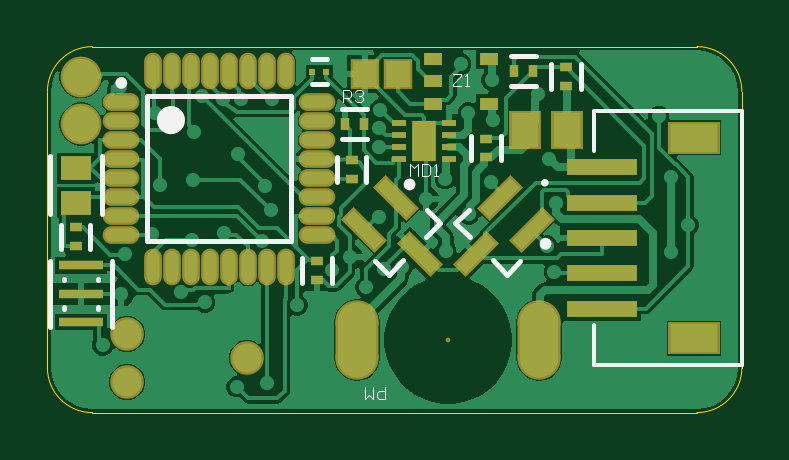
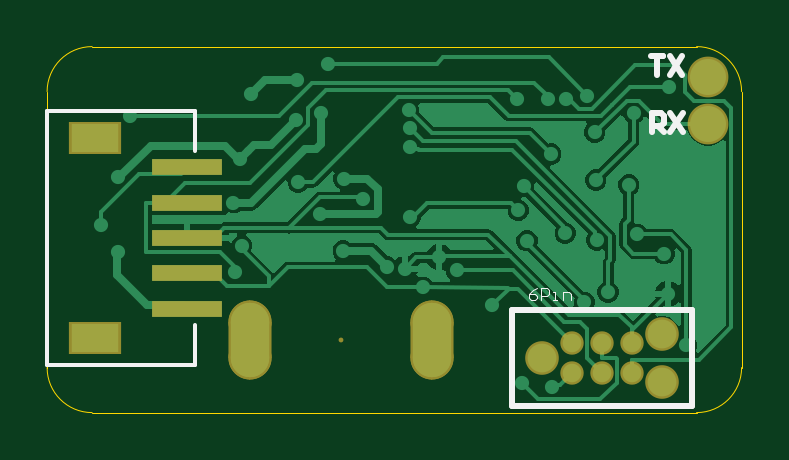
Circuit board: 10 layer files. Board 29.4 x 15.5 mm.
- bottom_copper: sami_updated_v3.GBL (14304 bytes)
- bottom_silk: sami_updated_v3.GBO (1222 bytes)
- paste: sami_updated_v3.GBP (581 bytes)
- bottom_mask: sami_updated_v3.GBS (1223 bytes)
- outline: sami_updated_v3.GKO (589 bytes)
- outline: sami_updated_v3.GM1 (271 bytes)
- top_copper: sami_updated_v3.GTL (26875 bytes)
- top_silk: sami_updated_v3.GTO (2638 bytes)
- paste: sami_updated_v3.GTP (2858 bytes)
- top_mask: sami_updated_v3.GTS (3495 bytes)

=== bottom_copper: sami_updated_v3.GBL (14304 bytes, source omitted) ===
=== bottom_silk: sami_updated_v3.GBO ===
G04*
G04 #@! TF.GenerationSoftware,Altium Limited,Altium Designer,22.6.1 (34)*
G04*
G04 Layer_Color=32896*
%FSLAX25Y25*%
%MOIN*%
G70*
G04*
G04 #@! TF.SameCoordinates,96458179-A28E-47A4-AC93-062C7FCE65E1*
G04*
G04*
G04 #@! TF.FilePolarity,Positive*
G04*
G01*
G75*
%ADD12C,0.01000*%
%ADD14C,0.00600*%
%ADD15C,0.00200*%
D12*
X7800Y1100D02*
X37800D01*
X7800Y17100D02*
X37800D01*
Y1100D02*
Y17100D01*
X7800Y1100D02*
Y17100D01*
X14500Y46800D02*
Y49897D01*
X12951D01*
X12435Y49381D01*
Y48349D01*
X12951Y47833D01*
X14500D01*
X13467D02*
X12435Y46800D01*
X11403Y49897D02*
X9338Y46800D01*
Y49897D02*
X11403Y46800D01*
X14600Y59397D02*
X12535D01*
X13567D01*
Y56300D01*
X11503Y59397D02*
X9438Y56300D01*
Y59397D02*
X11503Y56300D01*
D14*
X90631Y43615D02*
Y50244D01*
Y7944D02*
Y14573D01*
Y50244D02*
X115231D01*
Y7944D02*
Y50244D01*
X90631Y7944D02*
X115231D01*
D15*
X33666Y20800D02*
X34332Y20467D01*
X34999Y19800D01*
Y19134D01*
X34666Y18800D01*
X33999D01*
X33666Y19134D01*
Y19467D01*
X33999Y19800D01*
X34999D01*
X33000Y18800D02*
Y20800D01*
X32000D01*
X31667Y20467D01*
Y19800D01*
X32000Y19467D01*
X33000D01*
X31000Y18800D02*
X30334D01*
X30667D01*
Y20133D01*
X31000D01*
X29334Y18800D02*
Y20133D01*
X28334D01*
X28001Y19800D01*
Y18800D01*
M02*

=== paste: sami_updated_v3.GBP ===
G04*
G04 #@! TF.GenerationSoftware,Altium Limited,Altium Designer,22.6.1 (34)*
G04*
G04 Layer_Color=128*
%FSLAX25Y25*%
%MOIN*%
G70*
G04*
G04 #@! TF.SameCoordinates,96458179-A28E-47A4-AC93-062C7FCE65E1*
G04*
G04*
G04 #@! TF.FilePolarity,Positive*
G04*
G01*
G75*
%ADD19R,0.11800X0.02800*%
%ADD20R,0.07900X0.04700*%
%ADD50C,0.03098*%
D19*
X91900Y17283D02*
D03*
Y23189D02*
D03*
Y29094D02*
D03*
Y35000D02*
D03*
Y40905D02*
D03*
D20*
X107262Y12362D02*
D03*
Y45827D02*
D03*
D50*
X17800Y6600D02*
D03*
Y11600D02*
D03*
X22800D02*
D03*
Y6600D02*
D03*
X27800Y11600D02*
D03*
Y6600D02*
D03*
M02*

=== bottom_mask: sami_updated_v3.GBS ===
G04*
G04 #@! TF.GenerationSoftware,Altium Limited,Altium Designer,22.6.1 (34)*
G04*
G04 Layer_Color=16711935*
%FSLAX25Y25*%
%MOIN*%
G70*
G04*
G04 #@! TF.SameCoordinates,96458179-A28E-47A4-AC93-062C7FCE65E1*
G04*
G04*
G04 #@! TF.FilePolarity,Negative*
G04*
G01*
G75*
%ADD19R,0.11800X0.02800*%
%ADD35R,0.08700X0.05500*%
%ADD39C,0.00800*%
G04:AMPARAMS|DCode=40|XSize=71.78mil|YSize=131.62mil|CornerRadius=35.89mil|HoleSize=0mil|Usage=FLASHONLY|Rotation=180.000|XOffset=0mil|YOffset=0mil|HoleType=Round|Shape=RoundedRectangle|*
%AMROUNDEDRECTD40*
21,1,0.07178,0.05984,0,0,180.0*
21,1,0.00000,0.13162,0,0,180.0*
1,1,0.07178,0.00000,0.02992*
1,1,0.07178,0.00000,0.02992*
1,1,0.07178,0.00000,-0.02992*
1,1,0.07178,0.00000,-0.02992*
%
%ADD40ROUNDEDRECTD40*%
%ADD41C,0.05600*%
%ADD42C,0.06800*%
%ADD51C,0.03898*%
D19*
X91900Y17283D02*
D03*
Y23189D02*
D03*
Y29094D02*
D03*
Y35000D02*
D03*
Y40905D02*
D03*
D35*
X107262Y12362D02*
D03*
Y45827D02*
D03*
D39*
X66300Y12100D02*
D03*
D40*
X51143D02*
D03*
X81457D02*
D03*
D41*
X12800Y13100D02*
D03*
Y5100D02*
D03*
X32800Y9100D02*
D03*
D42*
X5100Y48100D02*
D03*
Y55974D02*
D03*
D51*
X17800Y6600D02*
D03*
Y11600D02*
D03*
X22800D02*
D03*
Y6600D02*
D03*
X27800Y11600D02*
D03*
Y6600D02*
D03*
M02*

=== outline: sami_updated_v3.GKO ===
G04*
G04 #@! TF.GenerationSoftware,Altium Limited,Altium Designer,22.6.1 (34)*
G04*
G04 Layer_Color=16711935*
%FSLAX25Y25*%
%MOIN*%
G70*
G04*
G04 #@! TF.SameCoordinates,96458179-A28E-47A4-AC93-062C7FCE65E1*
G04*
G04*
G04 #@! TF.FilePolarity,Positive*
G04*
G01*
G75*
%ADD56C,0.00051*%
%ADD57C,0.00050*%
D56*
X107748Y0D02*
G03*
X115248Y7500I0J7500D01*
G01*
D57*
Y53500D02*
G03*
X107748Y61000I-7500J0D01*
G01*
X7000D02*
G03*
X-500Y53500I0J-7500D01*
G01*
Y7500D02*
G03*
X7000Y0I7500J0D01*
G01*
X107748D01*
X-500Y7500D02*
Y53500D01*
X7000Y61000D02*
X107748D01*
X115248Y7500D02*
Y53500D01*
M02*

=== outline: sami_updated_v3.GM1 ===
G04*
G04 #@! TF.GenerationSoftware,Altium Limited,Altium Designer,22.6.1 (34)*
G04*
G04 Layer_Color=16711935*
%FSLAX25Y25*%
%MOIN*%
G70*
G04*
G04 #@! TF.SameCoordinates,96458179-A28E-47A4-AC93-062C7FCE65E1*
G04*
G04*
G04 #@! TF.FilePolarity,Positive*
G04*
G01*
G75*
M02*

=== top_copper: sami_updated_v3.GTL (26875 bytes, source omitted) ===
=== top_silk: sami_updated_v3.GTO ===
G04*
G04 #@! TF.GenerationSoftware,Altium Limited,Altium Designer,22.6.1 (34)*
G04*
G04 Layer_Color=65535*
%FSLAX25Y25*%
%MOIN*%
G70*
G04*
G04 #@! TF.SameCoordinates,96458179-A28E-47A4-AC93-062C7FCE65E1*
G04*
G04*
G04 #@! TF.FilePolarity,Positive*
G04*
G01*
G75*
%ADD10C,0.00984*%
%ADD11C,0.02362*%
%ADD12C,0.01000*%
%ADD13C,0.00787*%
%ADD14C,0.00600*%
%ADD15C,0.00200*%
D10*
X12315Y54948D02*
G03*
X12315Y54948I-492J0D01*
G01*
X60352Y38023D02*
G03*
X60352Y38023I-492J0D01*
G01*
X83015Y28140D02*
G03*
X83015Y28140I-492J0D01*
G01*
D11*
X21272Y48747D02*
G03*
X21272Y48747I-1181J0D01*
G01*
D12*
X82541Y38300D02*
G03*
X82541Y38300I-141J0D01*
G01*
D13*
X16154Y28669D02*
Y52684D01*
X40169Y28669D02*
Y52684D01*
X16154D02*
X40169D01*
X16154Y28669D02*
X40169D01*
X56380Y22990D02*
X58816Y25426D01*
X54153Y25217D02*
X56380Y22990D01*
X62574Y29184D02*
X65010Y31620D01*
X62783Y33847D02*
X65010Y31620D01*
X48558Y50561D02*
X52692D01*
X48558Y45639D02*
X52692D01*
X76120Y22990D02*
X78347Y25217D01*
X73684Y25426D02*
X76120Y22990D01*
X67490Y31620D02*
X69717Y33847D01*
X67490Y31620D02*
X69926Y29184D01*
X76733Y54439D02*
X80867D01*
X76733Y59361D02*
X80867D01*
X70139Y42033D02*
Y46167D01*
X75061Y42033D02*
Y46167D01*
X7954Y22064D02*
Y22261D01*
Y17339D02*
Y17536D01*
X2246Y22064D02*
Y22261D01*
Y17339D02*
Y17536D01*
X10317Y14288D02*
Y25312D01*
X-117Y14288D02*
Y25312D01*
X52661Y38408D02*
Y42542D01*
X47739Y38408D02*
Y42542D01*
X83439Y53933D02*
Y58067D01*
X88361Y53933D02*
Y58067D01*
X8531Y33020D02*
Y42698D01*
X-131Y33020D02*
Y42698D01*
X6661Y27208D02*
Y31342D01*
X1739Y27208D02*
Y31342D01*
X43579Y58867D02*
X46059D01*
X43579Y54733D02*
X46059D01*
X46886Y21633D02*
Y25767D01*
X41965Y21633D02*
Y25767D01*
D14*
X90631Y7950D02*
Y14579D01*
Y43621D02*
Y50250D01*
Y7950D02*
X115231D01*
Y50250D01*
X90631D02*
X115231D01*
D15*
X48834Y51700D02*
Y53700D01*
X49834D01*
X50167Y53367D01*
Y52700D01*
X49834Y52367D01*
X48834D01*
X49500D02*
X50167Y51700D01*
X50833Y53367D02*
X51166Y53700D01*
X51833D01*
X52166Y53367D01*
Y53033D01*
X51833Y52700D01*
X51500D01*
X51833D01*
X52166Y52367D01*
Y52034D01*
X51833Y51700D01*
X51166D01*
X50833Y52034D01*
X59967Y39400D02*
Y41400D01*
X60634Y40733D01*
X61300Y41400D01*
Y39400D01*
X61967Y41400D02*
Y39400D01*
X62967D01*
X63300Y39734D01*
Y41067D01*
X62967Y41400D01*
X61967D01*
X63966Y39400D02*
X64633D01*
X64299D01*
Y41400D01*
X63966Y41067D01*
X67167Y56400D02*
X68500D01*
Y56067D01*
X67167Y54734D01*
Y54400D01*
X68500D01*
X69166D02*
X69833D01*
X69500D01*
Y56400D01*
X69166Y56067D01*
X55766Y4300D02*
Y2300D01*
X54766D01*
X54433Y2633D01*
Y3300D01*
X54766Y3633D01*
X55766D01*
X53767Y4300D02*
Y2300D01*
X53100Y2967D01*
X52434Y2300D01*
Y4300D01*
M02*

=== paste: sami_updated_v3.GTP ===
G04*
G04 #@! TF.GenerationSoftware,Altium Limited,Altium Designer,22.6.1 (34)*
G04*
G04 Layer_Color=8421504*
%FSLAX25Y25*%
%MOIN*%
G70*
G04*
G04 #@! TF.SameCoordinates,96458179-A28E-47A4-AC93-062C7FCE65E1*
G04*
G04*
G04 #@! TF.FilePolarity,Positive*
G04*
G01*
G75*
%ADD16R,0.03937X0.04331*%
%ADD17O,0.05315X0.02165*%
%ADD18O,0.02165X0.05315*%
%ADD19R,0.11800X0.02800*%
%ADD20R,0.07900X0.04700*%
%ADD21R,0.02500X0.00984*%
%ADD22R,0.03937X0.06693*%
G04:AMPARAMS|DCode=23|XSize=21.65mil|YSize=70.87mil|CornerRadius=0mil|HoleSize=0mil|Usage=FLASHONLY|Rotation=45.000|XOffset=0mil|YOffset=0mil|HoleType=Round|Shape=Rectangle|*
%AMROTATEDRECTD23*
4,1,4,0.01740,-0.03271,-0.03271,0.01740,-0.01740,0.03271,0.03271,-0.01740,0.01740,-0.03271,0.0*
%
%ADD23ROTATEDRECTD23*%

%ADD24R,0.01575X0.01968*%
%ADD25R,0.03150X0.02165*%
G04:AMPARAMS|DCode=26|XSize=21.65mil|YSize=70.87mil|CornerRadius=0mil|HoleSize=0mil|Usage=FLASHONLY|Rotation=315.000|XOffset=0mil|YOffset=0mil|HoleType=Round|Shape=Rectangle|*
%AMROTATEDRECTD26*
4,1,4,-0.03271,-0.01740,0.01740,0.03271,0.03271,0.01740,-0.01740,-0.03271,-0.03271,-0.01740,0.0*
%
%ADD26ROTATEDRECTD26*%

%ADD27R,0.01968X0.01575*%
%ADD28R,0.04528X0.05709*%
%ADD29R,0.07480X0.01575*%
%ADD30R,0.05151X0.03960*%
%ADD31R,0.00984X0.01181*%
D16*
X57956Y56500D02*
D03*
X52444D02*
D03*
D17*
X44500Y51700D02*
D03*
X11823D02*
D03*
Y48550D02*
D03*
Y45401D02*
D03*
Y42251D02*
D03*
Y39102D02*
D03*
Y35952D02*
D03*
Y32802D02*
D03*
Y29653D02*
D03*
X44500D02*
D03*
Y32802D02*
D03*
Y35952D02*
D03*
Y39102D02*
D03*
Y42251D02*
D03*
Y45401D02*
D03*
Y48550D02*
D03*
D18*
X17138Y24338D02*
D03*
X20287D02*
D03*
X23437D02*
D03*
X26587D02*
D03*
X29736D02*
D03*
X32886D02*
D03*
X36035D02*
D03*
X39185D02*
D03*
Y57015D02*
D03*
X36035D02*
D03*
X32886D02*
D03*
X29736D02*
D03*
X26587D02*
D03*
X23437D02*
D03*
X20287D02*
D03*
X17138D02*
D03*
D19*
X91900Y40911D02*
D03*
Y35006D02*
D03*
Y29100D02*
D03*
Y23195D02*
D03*
Y17289D02*
D03*
D20*
X107262Y45832D02*
D03*
Y12368D02*
D03*
D21*
X58097Y42294D02*
D03*
X66503D02*
D03*
X58097Y44263D02*
D03*
Y46232D02*
D03*
Y48200D02*
D03*
X66503Y44263D02*
D03*
Y46232D02*
D03*
Y48200D02*
D03*
D22*
X62300Y45200D02*
D03*
D23*
X61600Y26400D02*
D03*
X52274Y30437D02*
D03*
X57563Y35726D02*
D03*
D24*
X49050Y48100D02*
D03*
X52200D02*
D03*
X80375Y56900D02*
D03*
X77225D02*
D03*
D25*
X73149Y51500D02*
D03*
X63700D02*
D03*
Y55240D02*
D03*
X73149Y58980D02*
D03*
X63700D02*
D03*
D26*
X80226Y30437D02*
D03*
X74937Y35726D02*
D03*
X70900Y26400D02*
D03*
D27*
X72600Y42525D02*
D03*
Y45675D02*
D03*
X50200Y42050D02*
D03*
Y38900D02*
D03*
X85900Y54425D02*
D03*
Y57575D02*
D03*
X4200Y30850D02*
D03*
Y27700D02*
D03*
X44425Y25275D02*
D03*
Y22125D02*
D03*
D28*
X86045Y47100D02*
D03*
X79155D02*
D03*
D29*
X5100Y24524D02*
D03*
Y19800D02*
D03*
Y15076D02*
D03*
D30*
X4200Y35000D02*
D03*
Y40718D02*
D03*
D31*
X43638Y56800D02*
D03*
X46000D02*
D03*
M02*

=== top_mask: sami_updated_v3.GTS ===
G04*
G04 #@! TF.GenerationSoftware,Altium Limited,Altium Designer,22.6.1 (34)*
G04*
G04 Layer_Color=8388736*
%FSLAX25Y25*%
%MOIN*%
G70*
G04*
G04 #@! TF.SameCoordinates,96458179-A28E-47A4-AC93-062C7FCE65E1*
G04*
G04*
G04 #@! TF.FilePolarity,Negative*
G04*
G01*
G75*
%ADD19R,0.11800X0.02800*%
%ADD21R,0.02500X0.00984*%
%ADD22R,0.03937X0.06693*%
%ADD24R,0.01575X0.01968*%
%ADD25R,0.03150X0.02165*%
%ADD27R,0.01968X0.01575*%
%ADD29R,0.07480X0.01575*%
%ADD30R,0.05151X0.03960*%
%ADD31R,0.00984X0.01181*%
%ADD32R,0.04737X0.05131*%
%ADD33O,0.06115X0.02965*%
%ADD34O,0.02965X0.06115*%
%ADD35R,0.08700X0.05500*%
G04:AMPARAMS|DCode=36|XSize=29.65mil|YSize=78.87mil|CornerRadius=0mil|HoleSize=0mil|Usage=FLASHONLY|Rotation=45.000|XOffset=0mil|YOffset=0mil|HoleType=Round|Shape=Rectangle|*
%AMROTATEDRECTD36*
4,1,4,0.01740,-0.03837,-0.03837,0.01740,-0.01740,0.03837,0.03837,-0.01740,0.01740,-0.03837,0.0*
%
%ADD36ROTATEDRECTD36*%

G04:AMPARAMS|DCode=37|XSize=29.65mil|YSize=78.87mil|CornerRadius=0mil|HoleSize=0mil|Usage=FLASHONLY|Rotation=315.000|XOffset=0mil|YOffset=0mil|HoleType=Round|Shape=Rectangle|*
%AMROTATEDRECTD37*
4,1,4,-0.03837,-0.01740,0.01740,0.03837,0.03837,0.01740,-0.01740,-0.03837,-0.03837,-0.01740,0.0*
%
%ADD37ROTATEDRECTD37*%

%ADD38R,0.05328X0.06509*%
%ADD39C,0.00800*%
G04:AMPARAMS|DCode=40|XSize=71.78mil|YSize=131.62mil|CornerRadius=35.89mil|HoleSize=0mil|Usage=FLASHONLY|Rotation=180.000|XOffset=0mil|YOffset=0mil|HoleType=Round|Shape=RoundedRectangle|*
%AMROUNDEDRECTD40*
21,1,0.07178,0.05984,0,0,180.0*
21,1,0.00000,0.13162,0,0,180.0*
1,1,0.07178,0.00000,0.02992*
1,1,0.07178,0.00000,0.02992*
1,1,0.07178,0.00000,-0.02992*
1,1,0.07178,0.00000,-0.02992*
%
%ADD40ROUNDEDRECTD40*%
%ADD41C,0.05600*%
%ADD42C,0.06800*%
D19*
X91900Y40911D02*
D03*
Y35006D02*
D03*
Y29100D02*
D03*
Y23195D02*
D03*
Y17289D02*
D03*
D21*
X58097Y42294D02*
D03*
X66503D02*
D03*
X58097Y44263D02*
D03*
Y46232D02*
D03*
Y48200D02*
D03*
X66503Y44263D02*
D03*
Y46232D02*
D03*
Y48200D02*
D03*
D22*
X62300Y45200D02*
D03*
D24*
X49050Y48100D02*
D03*
X52200D02*
D03*
X80375Y56900D02*
D03*
X77225D02*
D03*
D25*
X73149Y51500D02*
D03*
X63700D02*
D03*
Y55240D02*
D03*
X73149Y58980D02*
D03*
X63700D02*
D03*
D27*
X72600Y42525D02*
D03*
Y45675D02*
D03*
X50200Y42050D02*
D03*
Y38900D02*
D03*
X85900Y54425D02*
D03*
Y57575D02*
D03*
X4200Y30850D02*
D03*
Y27700D02*
D03*
X44425Y25275D02*
D03*
Y22125D02*
D03*
D29*
X5100Y24524D02*
D03*
Y19800D02*
D03*
Y15076D02*
D03*
D30*
X4200Y35000D02*
D03*
Y40718D02*
D03*
D31*
X43638Y56800D02*
D03*
X46000D02*
D03*
D32*
X57956Y56500D02*
D03*
X52444D02*
D03*
D33*
X44500Y51700D02*
D03*
X11823D02*
D03*
Y48550D02*
D03*
Y45401D02*
D03*
Y42251D02*
D03*
Y39102D02*
D03*
Y35952D02*
D03*
Y32802D02*
D03*
Y29653D02*
D03*
X44500D02*
D03*
Y32802D02*
D03*
Y35952D02*
D03*
Y39102D02*
D03*
Y42251D02*
D03*
Y45401D02*
D03*
Y48550D02*
D03*
D34*
X17138Y24338D02*
D03*
X20287D02*
D03*
X23437D02*
D03*
X26587D02*
D03*
X29736D02*
D03*
X32886D02*
D03*
X36035D02*
D03*
X39185D02*
D03*
Y57015D02*
D03*
X36035D02*
D03*
X32886D02*
D03*
X29736D02*
D03*
X26587D02*
D03*
X23437D02*
D03*
X20287D02*
D03*
X17138D02*
D03*
D35*
X107262Y45832D02*
D03*
Y12368D02*
D03*
D36*
X61600Y26400D02*
D03*
X52274Y30437D02*
D03*
X57563Y35726D02*
D03*
D37*
X80226Y30437D02*
D03*
X74937Y35726D02*
D03*
X70900Y26400D02*
D03*
D38*
X86045Y47100D02*
D03*
X79155D02*
D03*
D39*
X66300Y12100D02*
D03*
D40*
X51143D02*
D03*
X81457D02*
D03*
D41*
X12800Y13100D02*
D03*
Y5100D02*
D03*
X32800Y9100D02*
D03*
D42*
X5100Y48100D02*
D03*
Y55974D02*
D03*
M02*

